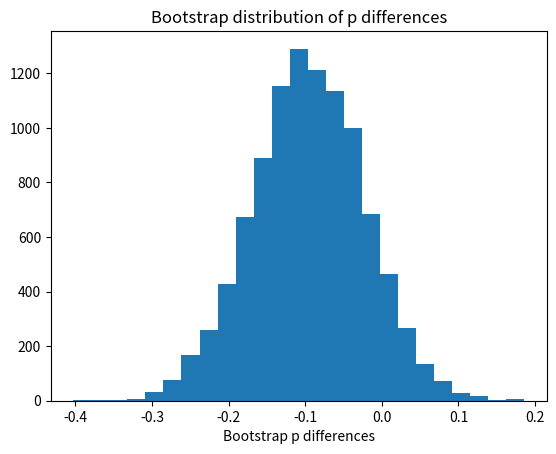

This figure's Python source:
import numpy as np
import matplotlib.pyplot as plt

rnd = np.random.default_rng()

pittsburgh = np.repeat(['seatbelt', 'none'], [36, 36])
n_pitts = len(pittsburgh)
chicago = np.repeat(['seatbelt', 'none'], [77, 52])
n_chicago = len(chicago)

n_trials = 10_000
results = np.zeros(n_trials)

for i in range(n_trials):
    fake_pitts = rnd.choice(pittsburgh, size=n_pitts)
    fake_chicago = rnd.choice(chicago, size=n_chicago)
    fake_p_pitts = np.sum(fake_pitts == 'seatbelt') / n_pitts
    fake_p_chicago = np.sum(fake_chicago == 'seatbelt') / n_chicago
    fake_p_diff = fake_p_pitts - fake_p_chicago
    results[i] = fake_p_diff

plt.hist(results, bins=25)
plt.title('Bootstrap distribution of p differences')
plt.xlabel('Bootstrap p differences')

p_limits = np.quantile(results, [0.025, 0.975])

print('95% percent limits for p differences:', p_limits)